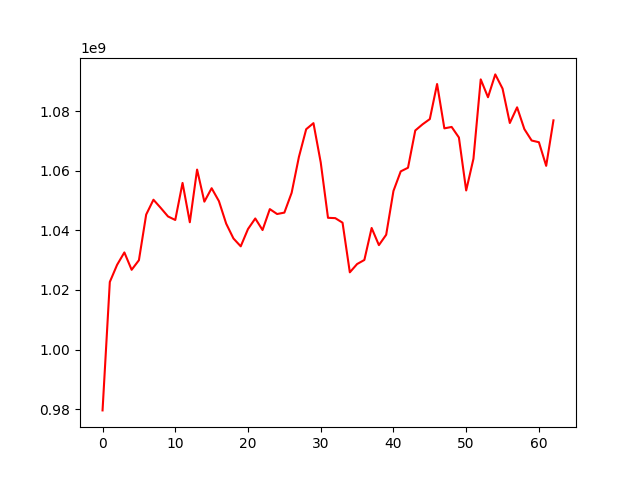

Data behind this chart, as committed beside it:
, 0
0, 979573210
1, 1022696704
2, 1028446416
3, 1032613083
4, 1026779626
5, 1029998673
6, 1045323652
7, 1050308355
8, 1047560581
9, 1044693078
10, 1043509588
11, 1055952647
12, 1042747566
13, 1060434692
14, 1049660780
15, 1054174929
16, 1049847012
17, 1042278057
18, 1037299893
19, 1034662506
20, 1040470294
21, 1044013223
22, 1040126351
23, 1047163440
24, 1045509809
25, 1045982957
26, 1052627531
27, 1064670075
28, 1073981829
29, 1076020132
30, 1062832264
31, 1044236735
32, 1044124583
33, 1042597834
34, 1025933276
35, 1028714306
36, 1030085835
37, 1040822681
38, 1035067733
39, 1038549545
40, 1053252286
41, 1059830404
42, 1061043122
43, 1073558855
44, 1075623417
45, 1077386311
46, 1089162968
47, 1074270417
48, 1074747190
49, 1071199535
50, 1053414608
51, 1064078510
52, 1090713488
53, 1084719839
54, 1092387935
55, 1087622769
56, 1076069547
57, 1081334801
58, 1074019787
59, 1070189711
... 3 more rows
